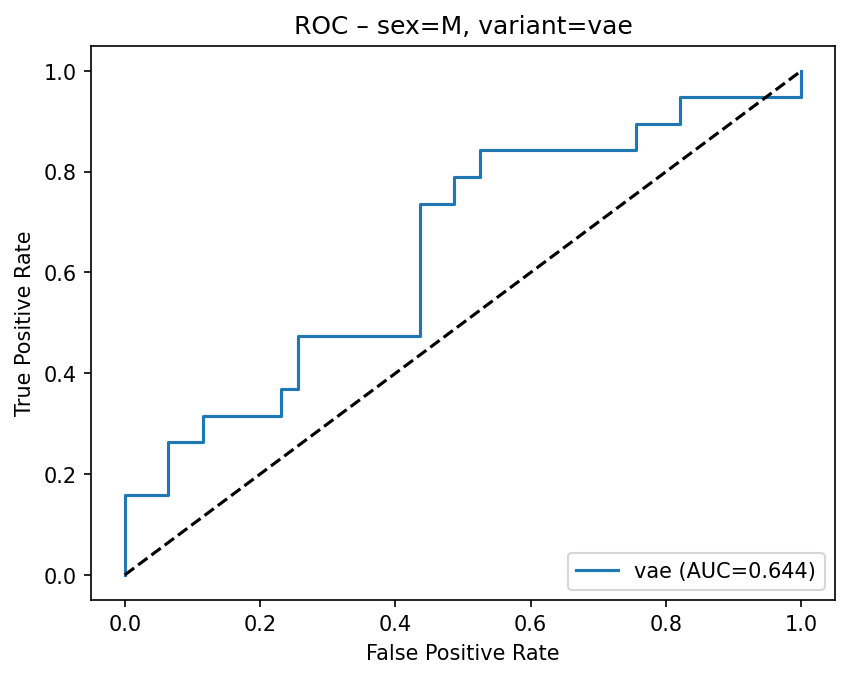

The file beside this chart, header and first rows:
fpr, tpr
0.0, 0.0
0.0, 0.05263
0.0, 0.1579
0.0641, 0.1579
0.0641, 0.2632
0.1154, 0.2632
0.1154, 0.3158
0.2308, 0.3158
0.2308, 0.3684
0.2564, 0.3684
0.2564, 0.4737
0.4359, 0.4737
0.4359, 0.7368
0.4872, 0.7368
0.4872, 0.7895
0.5256, 0.7895
0.5256, 0.8421
0.7564, 0.8421
0.7564, 0.8947
0.8205, 0.8947
0.8205, 0.9474
1.0, 0.9474
1.0, 1.0
